Run: headless pygame with SDL's dummy video driver; simulated clock (each Clock.tick advances the game by its frame time, no real sleeping); random seed 0; keys injected as events and as key.get_pressed() state; no mouse input.
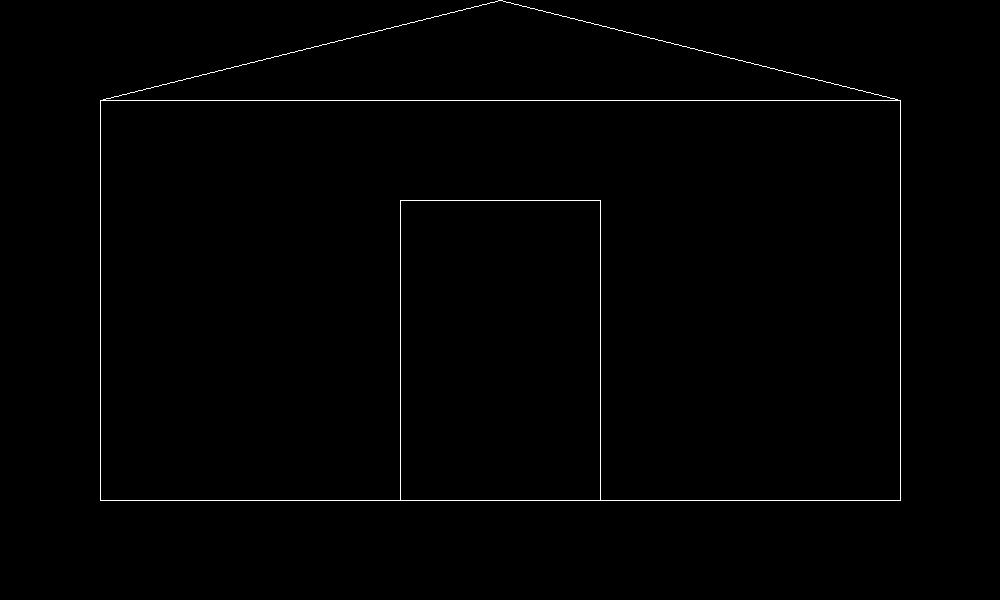
Frame 1 of 4 · flips 1–60 · no input
Frame 2 of 4 · flips 61–180 · tapped SPACE, RETURN · held RIGHT (→), D · screen unchanged from frame 1, image omitted
Frame 3 of 4 · flips 181–300 · held DOWN (↓), S · screen unchanged from frame 2, image omitted
Frame 4 of 4 · flips 301–420 · held LEFT (←), A, UP (↑), W · screen unchanged from frame 3, image omitted

The pygame program that drew these frames:

#Program to implement DDA Line Algorithm
import pygame
import sys

pygame.init()
WIDTH, HEIGHT = 1000, 600
screen = pygame.display.set_mode((WIDTH, HEIGHT))
pygame.display.set_caption("DDA Line Algorithm")
white = (255,255,255)
black = (0,0,0)

def draw_line_dda(x1,y1,x2,y2):
    dx,dy = x2-x1, y2-y1
    if abs(dx) > abs(dy):
        step = abs(dx)
    else:
        step = abs(dy)
    Xinc = dx/step
    Yinc = dy/step
    x,y = x1,y1
    screen.set_at((round(x),round(y)),white)
    while x != x2 or y != y2:
        x += Xinc
        y += Yinc
        screen.set_at((round(x), round(y)),white)

def main():
    a,b,c,d = 100,500,900,00
    while True:
        for event in pygame.event.get():
            if event.type == pygame.QUIT:
                pygame.quit()
                sys.exit()
        screen.fill(black)
        #Co-ordinates 
        draw_line_dda(a,a,a,b)
        draw_line_dda(a,a,c,a)
        draw_line_dda(a,b,c,b)
        draw_line_dda(c,a,c,b)
        draw_line_dda(a,a,(a+c)/2,d)
        draw_line_dda((a+c)/2,d,c,a)
        draw_line_dda(a+300,b,a+300,b-300)
        draw_line_dda(c-300,b,c-300,b-300)
        draw_line_dda(a+300,b-300,c-300,b-300)

        pygame.display.flip()


if __name__ == "__main__":
    main()
        
